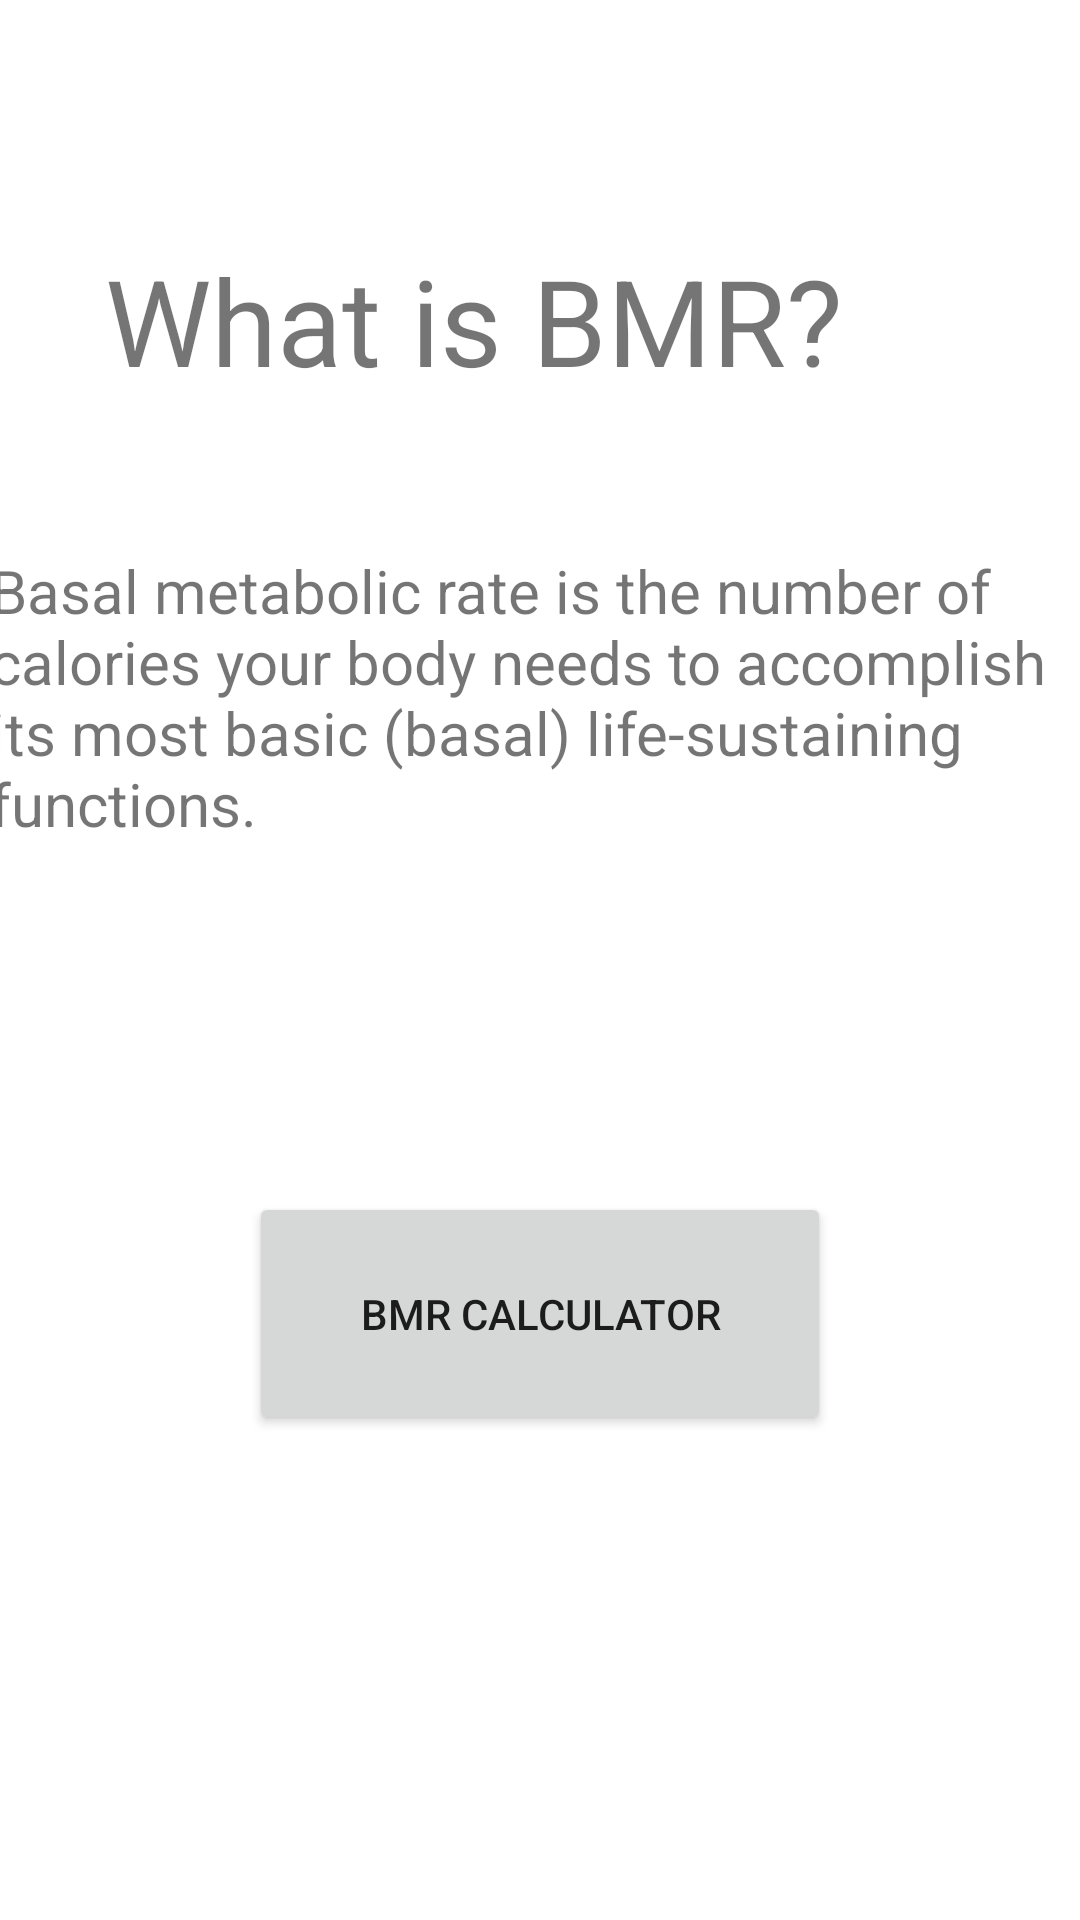

Reconstruct the res/layout file that produces this screen, plus the resources it refers to.
<!-- AndroidManifest.xml: application theme Theme.HealthWingman -->
<!-- res/layout/fragment_b_m_r.xml -->
<?xml version="1.0" encoding="utf-8"?>
<LinearLayout xmlns:android="http://schemas.android.com/apk/res/android"
    xmlns:app="http://schemas.android.com/apk/res-auto"
    xmlns:tools="http://schemas.android.com/tools"
    android:layout_width="match_parent"
    android:layout_height="match_parent"
    android:orientation="vertical"
    tools:context=".MainActivity">

    <TextView
        android:layout_width="290dp"
        android:layout_height="wrap_content"
        android:layout_gravity="center_horizontal"
        android:layout_marginTop="80dp"
        android:text="What is BMR?"
        android:textSize="40dp" />


    <TextView
        android:layout_width="367dp"
        android:layout_height="164dp"
        android:layout_gravity="center_horizontal"
        android:layout_marginTop="50dp"
        android:text="Basal metabolic rate is the number of calories your body needs to accomplish its most basic (basal) life-sustaining functions."
        android:textSize="20dp" />

    <Button
        android:id="@+id/bmrNavButton"
        android:layout_width="194dp"
        android:layout_height="81dp"
        android:layout_gravity="center_horizontal"
        android:layout_marginTop="50dp"
        android:onClick="bmrActivity"
        android:text="BMR Calculator" />


</LinearLayout>
<!-- resources referenced by this layout -->
<resources>
  <style name="Theme.HealthWingman" parent="Theme.MaterialComponents.DayNight.DarkActionBar">
          
          <item name="colorPrimary">@color/purple_500</item>
          <item name="colorPrimaryVariant">@color/purple_700</item>
          <item name="colorOnPrimary">@color/white</item>
          
          <item name="colorSecondary">@color/teal_200</item>
          <item name="colorSecondaryVariant">@color/teal_700</item>
          <item name="colorOnSecondary">@color/black</item>
          
          <item name="android:statusBarColor" tools:targetApi="l">?attr/colorPrimaryVariant</item>
          
      </style>
  <!-- not gathered from this repository: default colours our renderer supplied (Android Studio template values) -->
  <color name="purple_500">#FF6200EE</color>
  <color name="purple_700">#FF3700B3</color>
  <color name="teal_200">#FF03DAC5</color>
  <color name="teal_700">#FF018786</color>
  <color name="black">#FF000000</color>
  <color name="white">#FFFFFFFF</color>
</resources>
